Image classification data set "soil_dataset" (harshinisrisavitha/Soil-classification on GitHub). Class labels (4): cracked rocks, gravel, sand, sedimentary.

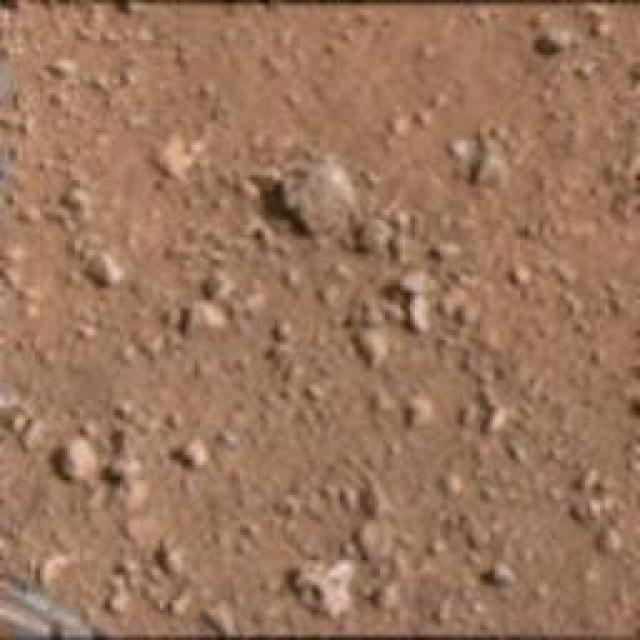
Label: gravel

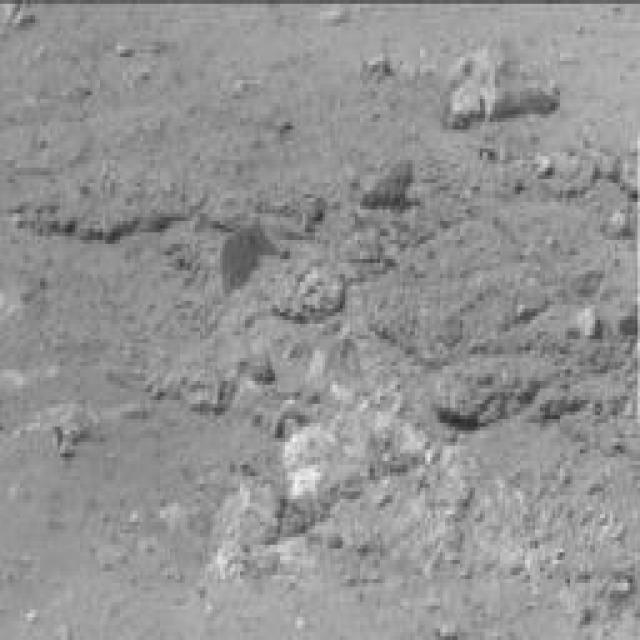
Label: sedimentary

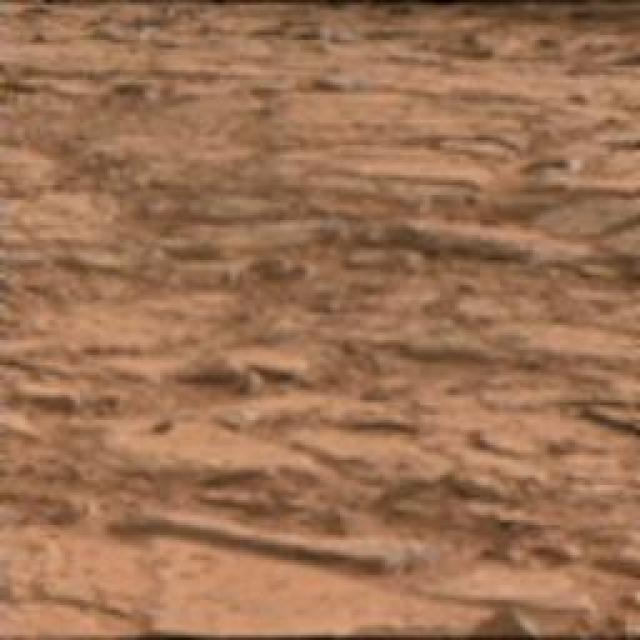
Label: cracked rocks

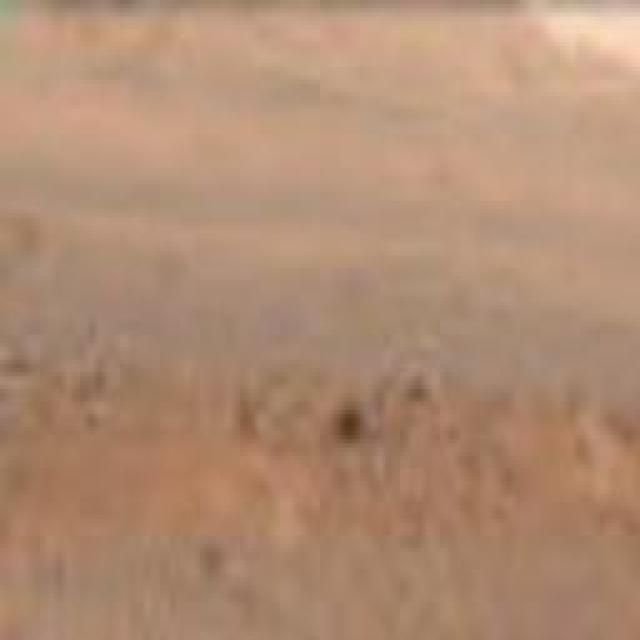
Label: sand

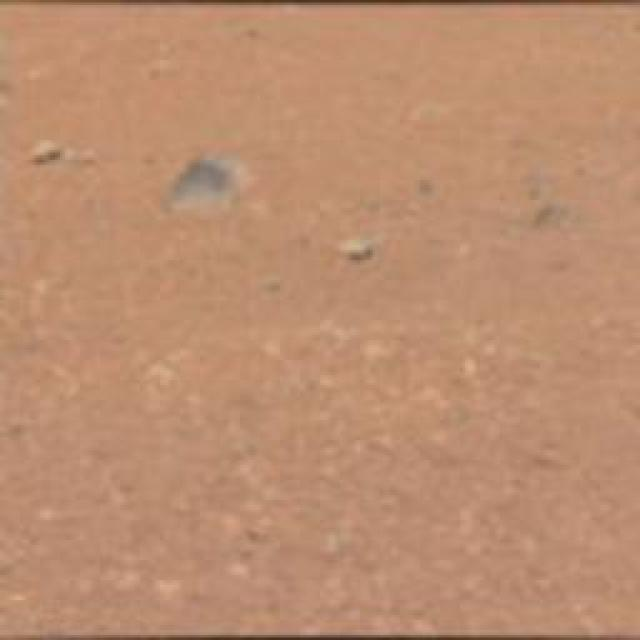
Label: gravel

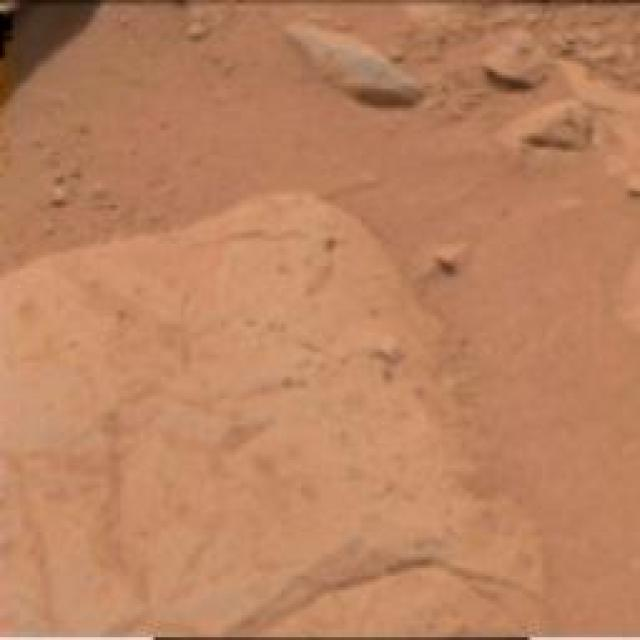
Label: sedimentary
